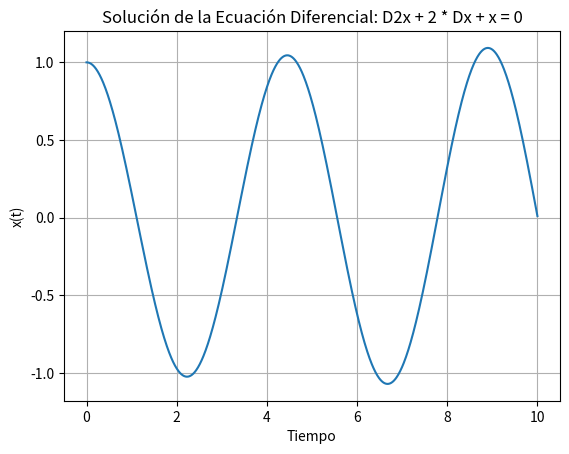

Here is the Python script that generated this plot:
import numpy as np
import matplotlib.pyplot as plt

def solve_differential_equation():
    # Parámetros
    num_points = 1000
    x_start, x_end = 0, 10
    h = (x_end - x_start) / num_points

    # Condiciones iniciales
    x_values = np.zeros(num_points)
    x_values[0] = 1  # Valor inicial de x
    x_prime_values = np.zeros(num_points)
    x_prime_values[0] = 0  # Valor inicial de la derivada de x

    # Método de Euler para resolver la ecuación diferencial
    for i in range(1, num_points):
        x_prime = x_prime_values[i - 1]
        x = x_values[i - 1]

        x_prime_values[i] = x_prime - 2 * x * h
        x_values[i] = x + x_prime * h

    return x_values

# Graficar la solución
x_values = solve_differential_equation()
time_values = np.linspace(0, 10, len(x_values))

plt.plot(time_values, x_values, label='Solución de la Ecuación Diferencial')
plt.xlabel('Tiempo')
plt.ylabel('x(t)')
plt.title('Solución de la Ecuación Diferencial: D2x + 2 * Dx + x = 0')
plt.grid(True)
plt.show()
